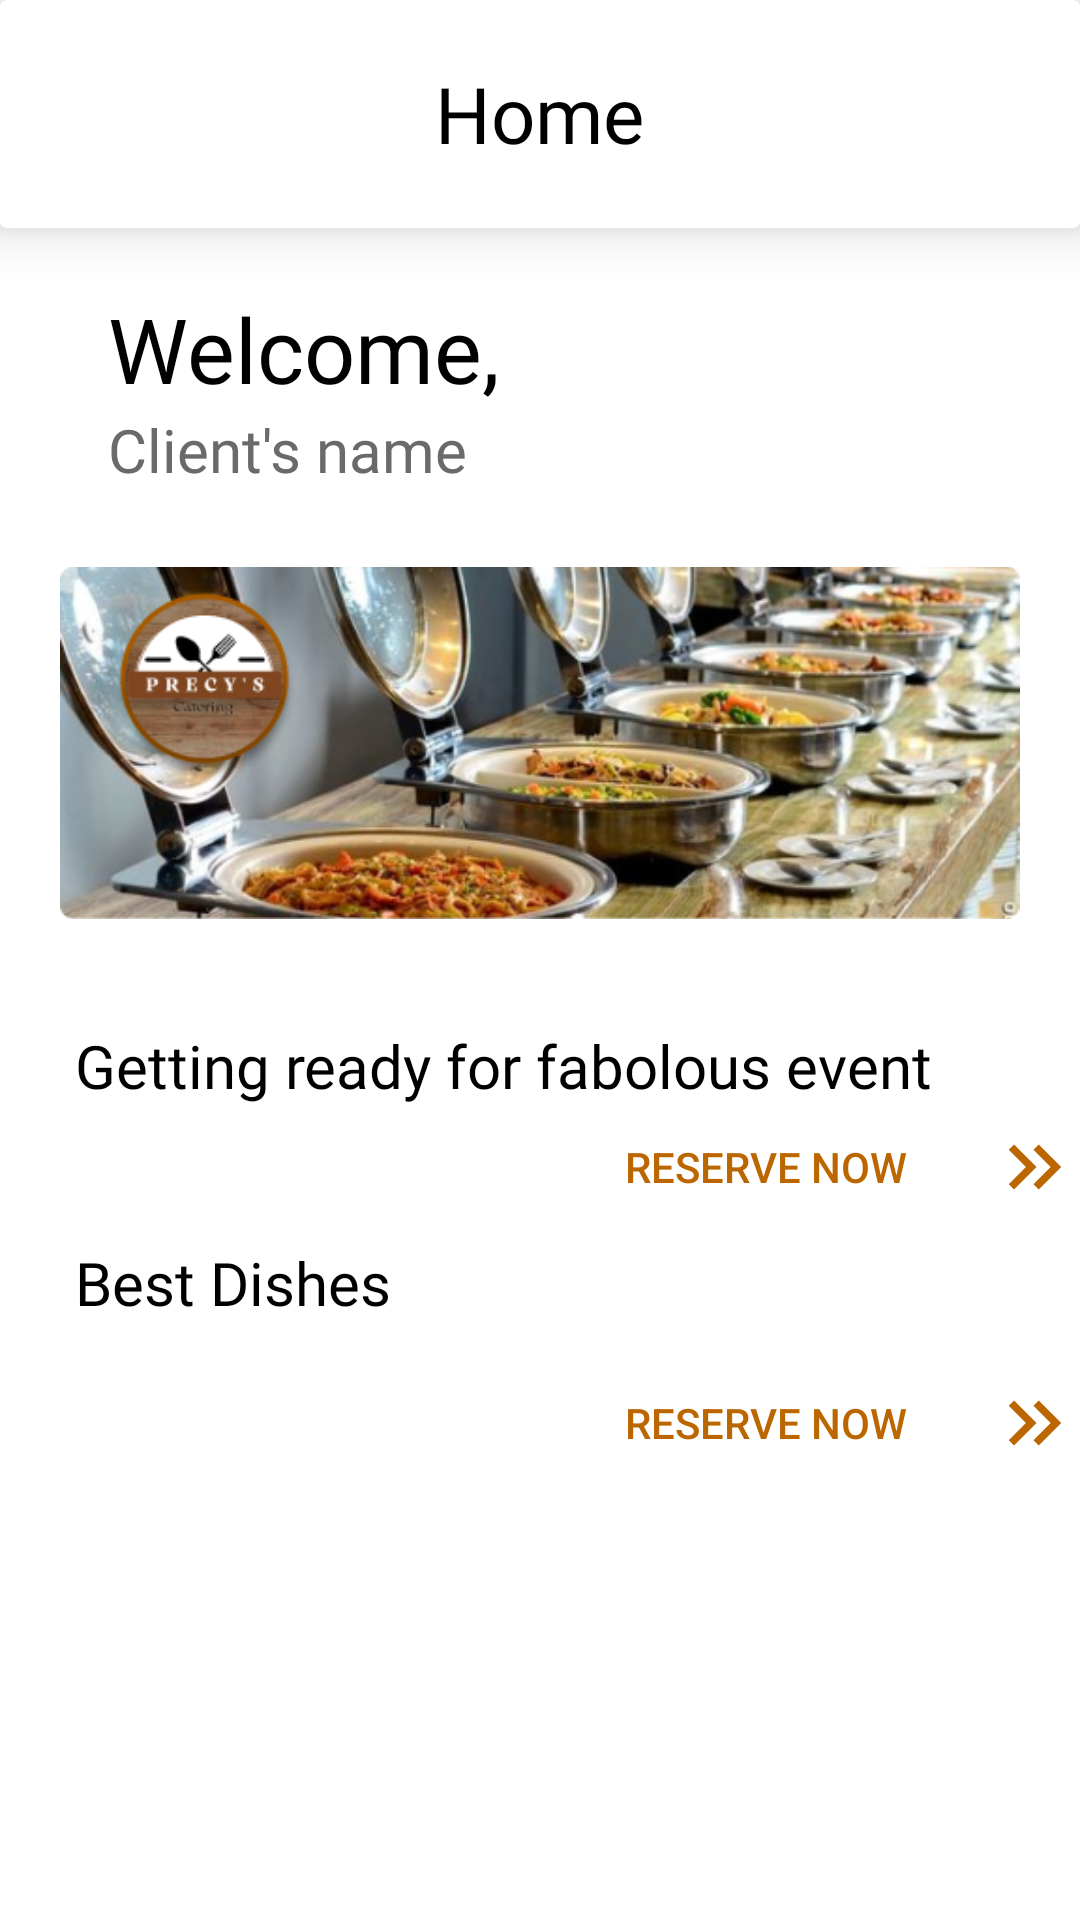

This screen was rendered from an Android layout file. Write that file and the resources it references.
<!-- AndroidManifest.xml: application theme Theme.Percyv2 -->
<!-- res/layout/activity_main_home.xml -->
<?xml version="1.0" encoding="utf-8"?>
<RelativeLayout xmlns:android="http://schemas.android.com/apk/res/android"
    xmlns:app="http://schemas.android.com/apk/res-auto"
    xmlns:tools="http://schemas.android.com/tools"
    android:layout_width="match_parent"
    android:layout_height="match_parent"
    tools:context=".MainHome">

    <androidx.cardview.widget.CardView
        android:id="@+id/home_cardview"
        android:layout_width="match_parent"
        android:layout_height="76dp"
        android:background="@color/white"
        app:cardElevation="10dp">

        <RelativeLayout
            android:layout_width="match_parent"
            android:layout_height="match_parent">

            <TextView
                android:layout_width="wrap_content"
                android:layout_height="wrap_content"
                android:layout_centerInParent="true"
                android:fontFamily="@font/calibribold"
                android:text="@string/home_txt"
                android:textColor="@color/black"
                android:textSize="26sp"/>
        </RelativeLayout>
    </androidx.cardview.widget.CardView>

    <ScrollView
        android:layout_width="match_parent"
        android:layout_height="match_parent"
        android:layout_below="@+id/home_cardview">

        <LinearLayout
            android:layout_width="match_parent"
            android:layout_height="match_parent"
            android:orientation="vertical">

            <RelativeLayout
                android:layout_width="match_parent"
                android:layout_height="match_parent">

                <TextView
                    android:id="@+id/Homewelcome"
                    android:layout_width="wrap_content"
                    android:layout_height="wrap_content"
                    android:layout_marginLeft="36dp"
                    android:layout_marginTop="20dp"
                    android:fontFamily="@font/secularoneregular"
                    android:text="@string/welcome"
                    android:textColor="@color/black"
                    android:textSize="30sp"/>

                <TextView
                    android:id="@+id/name"
                    android:layout_width="wrap_content"
                    android:layout_height="wrap_content"
                    android:layout_below="@+id/Homewelcome"
                    android:layout_marginLeft="36dp"
                    android:fontFamily="@font/scopeoneregular"
                    android:text="@string/client_s_name"
                    android:textColor="@color/gray"
                    android:textSize="20sp" />

                <ImageView
                    android:id="@+id/homeImage"
                    android:layout_width="wrap_content"
                    android:layout_height="wrap_content"
                    android:src="@drawable/homeimage"
                    android:layout_below="@+id/name"
                    android:layout_marginStart="20dp"
                    android:layout_marginEnd="20dp"
                    android:layout_marginTop="-10dp"/>

                <TextView
                    android:id="@+id/eventIntro"
                    android:layout_width="wrap_content"
                    android:layout_height="wrap_content"
                    android:text="@string/eventIntro"
                    android:layout_below="@id/homeImage"
                    android:textSize="20sp"
                    android:textColor="@color/black"
                    android:fontFamily="@font/titilliumwebsemibold"
                    android:layout_marginLeft="25dp"/>


                <androidx.constraintlayout.widget.ConstraintLayout
                    android:id="@+id/eventList_CL"
                    android:layout_below="@+id/eventIntro"
                    android:layout_marginTop="10dp"
                    android:layout_width="match_parent"
                    android:layout_height="wrap_content"
                    android:background="@color/white">

                    <androidx.recyclerview.widget.RecyclerView
                        android:id="@+id/eventRecyclerview"
                        android:layout_width="match_parent"
                        android:layout_height="wrap_content"
                        android:scrollbars="none"
                        app:layout_constraintBottom_toBottomOf="parent"
                        app:layout_constraintEnd_toEndOf="parent"
                        app:layout_constraintHorizontal_bias="0.0"
                        app:layout_constraintStart_toStartOf="parent"
                        app:layout_constraintTop_toTopOf="parent"
                        app:layout_constraintVertical_bias="1.0"
                        tools:ignore="MissingConstraints" />
                </androidx.constraintlayout.widget.ConstraintLayout>

                <Button
                    android:id="@+id/reservenow_Btn"
                    android:layout_width="180dp"
                    android:layout_height="50dp"
                    android:layout_below="@+id/eventList_CL"
                    android:layout_alignParentRight="true"
                    android:layout_marginTop="-15dp"
                    android:background="?attr/selectableItemBackground"
                    android:drawableEnd="@drawable/ic_baseline_keyboard_double_arrow_right_24"
                    android:text="@string/reserve_now"
                    android:textColor="@color/semibrown" />

                <TextView
                    android:id="@+id/topDishes_txtView"
                    android:layout_width="wrap_content"
                    android:layout_height="wrap_content"
                    android:text="@string/best_dishes"
                    android:layout_below="@id/reservenow_Btn"
                    android:textSize="20sp"
                    android:textColor="@color/black"
                    android:fontFamily="@font/titilliumwebsemibold"
                    android:layout_marginLeft="25dp"/>

                <androidx.constraintlayout.widget.ConstraintLayout
                    android:id="@+id/bestDishesList_CL"
                    android:layout_below="@+id/topDishes_txtView"
                    android:layout_marginTop="10dp"
                    android:layout_width="match_parent"
                    android:layout_height="wrap_content"
                    android:background="@color/white">

                    <androidx.recyclerview.widget.RecyclerView
                        android:id="@+id/bestDishesRecyclerview"
                        android:layout_width="match_parent"
                        android:layout_height="wrap_content"
                        android:scrollbars="none"
                        app:layout_constraintBottom_toBottomOf="parent"
                        app:layout_constraintEnd_toEndOf="parent"
                        app:layout_constraintStart_toStartOf="parent"
                        app:layout_constraintTop_toTopOf="parent"
                        tools:ignore="MissingConstraints" />
                </androidx.constraintlayout.widget.ConstraintLayout>

                <Button
                    android:id="@+id/reservenow_Btn1"
                    android:layout_width="180dp"
                    android:layout_height="50dp"
                    android:layout_below="@+id/bestDishesList_CL"
                    android:layout_alignParentRight="true"
                    android:layout_marginTop="-2dp"
                    android:background="?attr/selectableItemBackground"
                    android:drawableEnd="@drawable/ic_baseline_keyboard_double_arrow_right_24"
                    android:text="@string/reserve_now"
                    android:textColor="@color/semibrown" />


            </RelativeLayout>
        </LinearLayout>
    </ScrollView>






</RelativeLayout>
<!-- resources referenced by this layout -->
<resources>
  <color name="black">#FF000000</color>
  <color name="gray">#6A6A6A</color>
  <color name="semibrown">#BC6600</color>
  <color name="white">#FFFFFFFF</color>
  <!-- drawable homeimage: png bitmap (drawable-v24, 208736 bytes) -->
  <!-- drawable ic_baseline_keyboard_double_arrow_right_24 (drawable) -->
  <vector android:height="30dp" android:tint="@color/semibrown"
      android:viewportHeight="24" android:viewportWidth="24"
      android:width="30dp" xmlns:android="http://schemas.android.com/apk/res/android">
      <path android:fillColor="@android:color/white" android:pathData="M6.41,6l-1.41,1.41l4.58,4.59l-4.58,4.59l1.41,1.41l6,-6z"/>
      <path android:fillColor="@android:color/white" android:pathData="M13,6l-1.41,1.41l4.58,4.59l-4.58,4.59l1.41,1.41l6,-6z"/>
  </vector>
  <string name="best_dishes">Best Dishes</string>
  <string name="client_s_name">Client\'s name</string>
  <string name="eventIntro">Getting ready for fabolous event</string>
  <string name="home_txt">Home</string>
  <string name="reserve_now">Reserve now</string>
  <string name="welcome">Welcome,</string>
  <style name="Theme.Percyv2" parent="Theme.MaterialComponents.Light.NoActionBar">
          
          <item name="colorPrimary">@color/purple_500</item>
          <item name="colorPrimaryVariant">@color/purple_700</item>
          <item name="colorOnPrimary">@color/white</item>
          
          <item name="colorSecondary">@color/teal_200</item>
          <item name="colorSecondaryVariant">@color/teal_700</item>
          <item name="colorOnSecondary">@color/black</item>
          
          <item name="android:statusBarColor" tools:targetApi="l">?attr/colorPrimaryVariant</item>
          
      </style>
  <color name="purple_500">#FF6200EE</color>
  <color name="purple_700">#FF3700B3</color>
  <color name="teal_200">#FF03DAC5</color>
  <color name="teal_700">#FF018786</color>
</resources>
